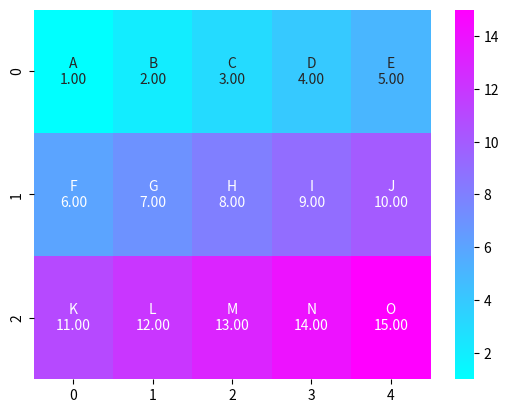

Reproduce this figure in Python.
# importing libraries
import numpy as np
import seaborn as sns
import matplotlib.pyplot as plt


# creating random data
data = np.array([[1, 2, 3, 4, 5], [6, 7, 8, 9, 10],
				[11, 12, 13, 14, 15]])
text = np.array([['A', 'B', 'C', 'D', 'E'],
				['F', 'G', 'H', 'I', 'J'], ['K', 'L', 'M', 'N', 'O']])

# combining text with values
formatted_text = (np.asarray(["{0}\n{1:.2f}".format(
	text, data) for text, data in zip(text.flatten(), data.flatten())])).reshape(3, 5)

# drawing heatmap
fig, ax = plt.subplots()
ax = sns.heatmap(data, annot=formatted_text, fmt="", cmap="cool")
